The GitHub repository ZMYYY12/ViTKB contains a labelled image folder "datasets" with 3 categories: grey spot, macular, mosaic. Examples follow, each with its label.

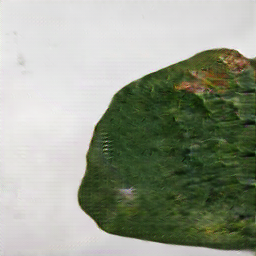
Label: macular

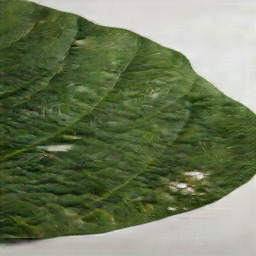
Label: grey spot

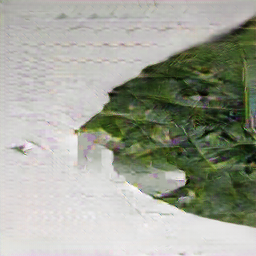
Label: macular

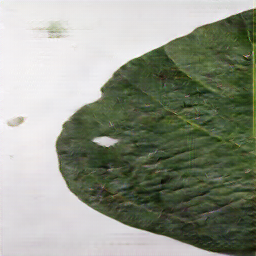
Label: grey spot

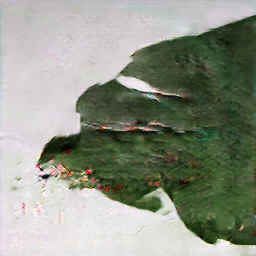
Label: mosaic

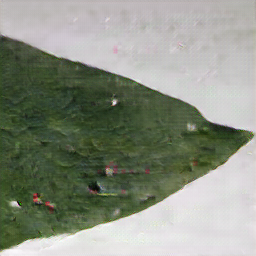
Label: mosaic
